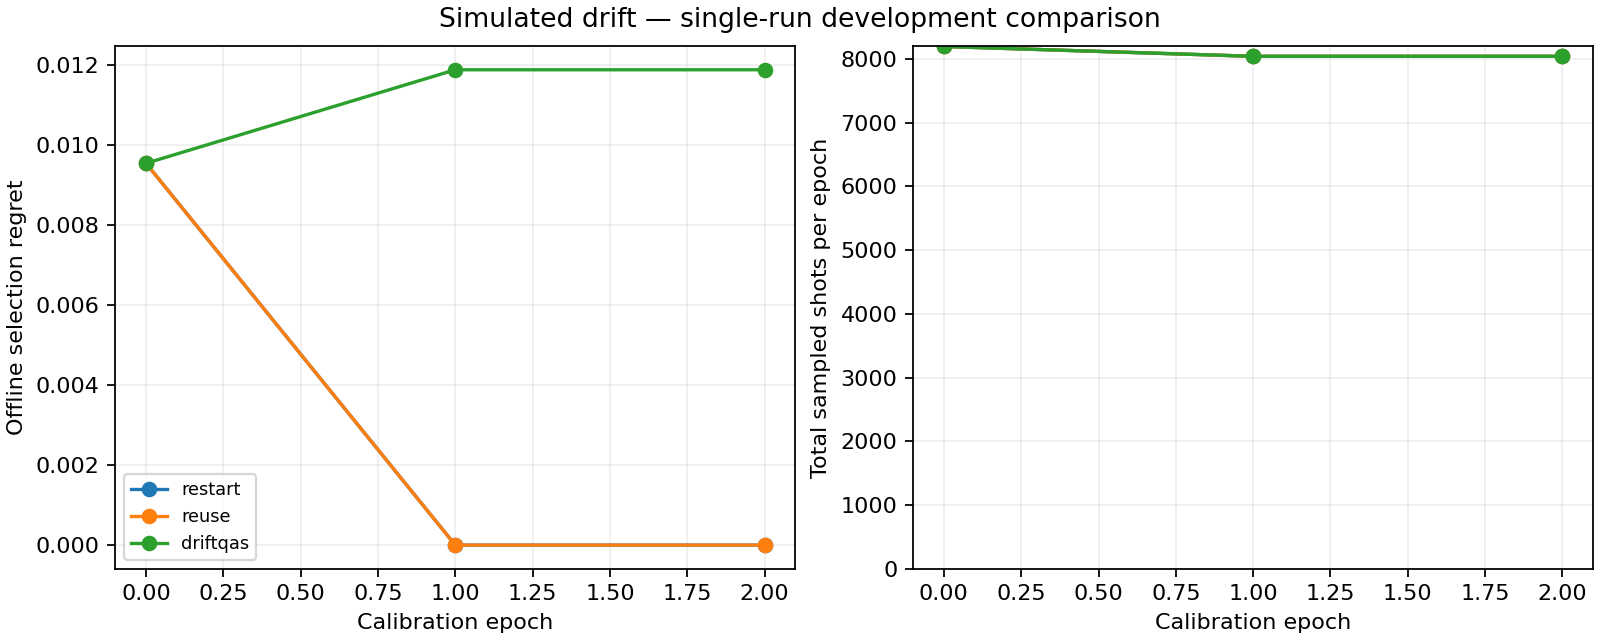

Values plotted in this chart, from the file beside it:
policy, epoch, candidate_id, shots, budget_limit, confirmation_energy, confirmation_standard_error, audit_energy, best_library_energy, selection_regret, ground_state_excess
restart, 0, ba25c9ab660a7770, 8192, 8192, -1.846, 0.008916, -1.844, -1.853, 0.00955, 0.01357
restart, 1, 80a64a6b7d586fa6, 8038, 8192, -1.834, 0.006325, -1.837, -1.837, 7.083222897108499e-14, 0.02031
restart, 2, 2d0663f151883e6f, 8038, 8192, -1.842, 0.006324, -1.837, -1.837, 0.0, 0.02031
reuse, 0, ba25c9ab660a7770, 8192, 8192, -1.846, 0.008916, -1.844, -1.853, 0.00955, 0.01357
reuse, 1, 2d0663f151883e6f, 8038, 8192, -1.833, 0.006324, -1.837, -1.837, 0.0, 0.02031
reuse, 2, 2d0663f151883e6f, 8038, 8192, -1.842, 0.006324, -1.837, -1.837, 0.0, 0.02031
driftqas, 0, ba25c9ab660a7770, 8192, 8192, -1.846, 0.008916, -1.844, -1.853, 0.00955, 0.01357
driftqas, 1, 596008601ae343c2, 8038, 8192, -1.843, 0.009867, -1.825, -1.837, 0.01189, 0.0322
driftqas, 2, 596008601ae343c2, 8038, 8192, -1.806, 0.01232, -1.825, -1.837, 0.01189, 0.0322
